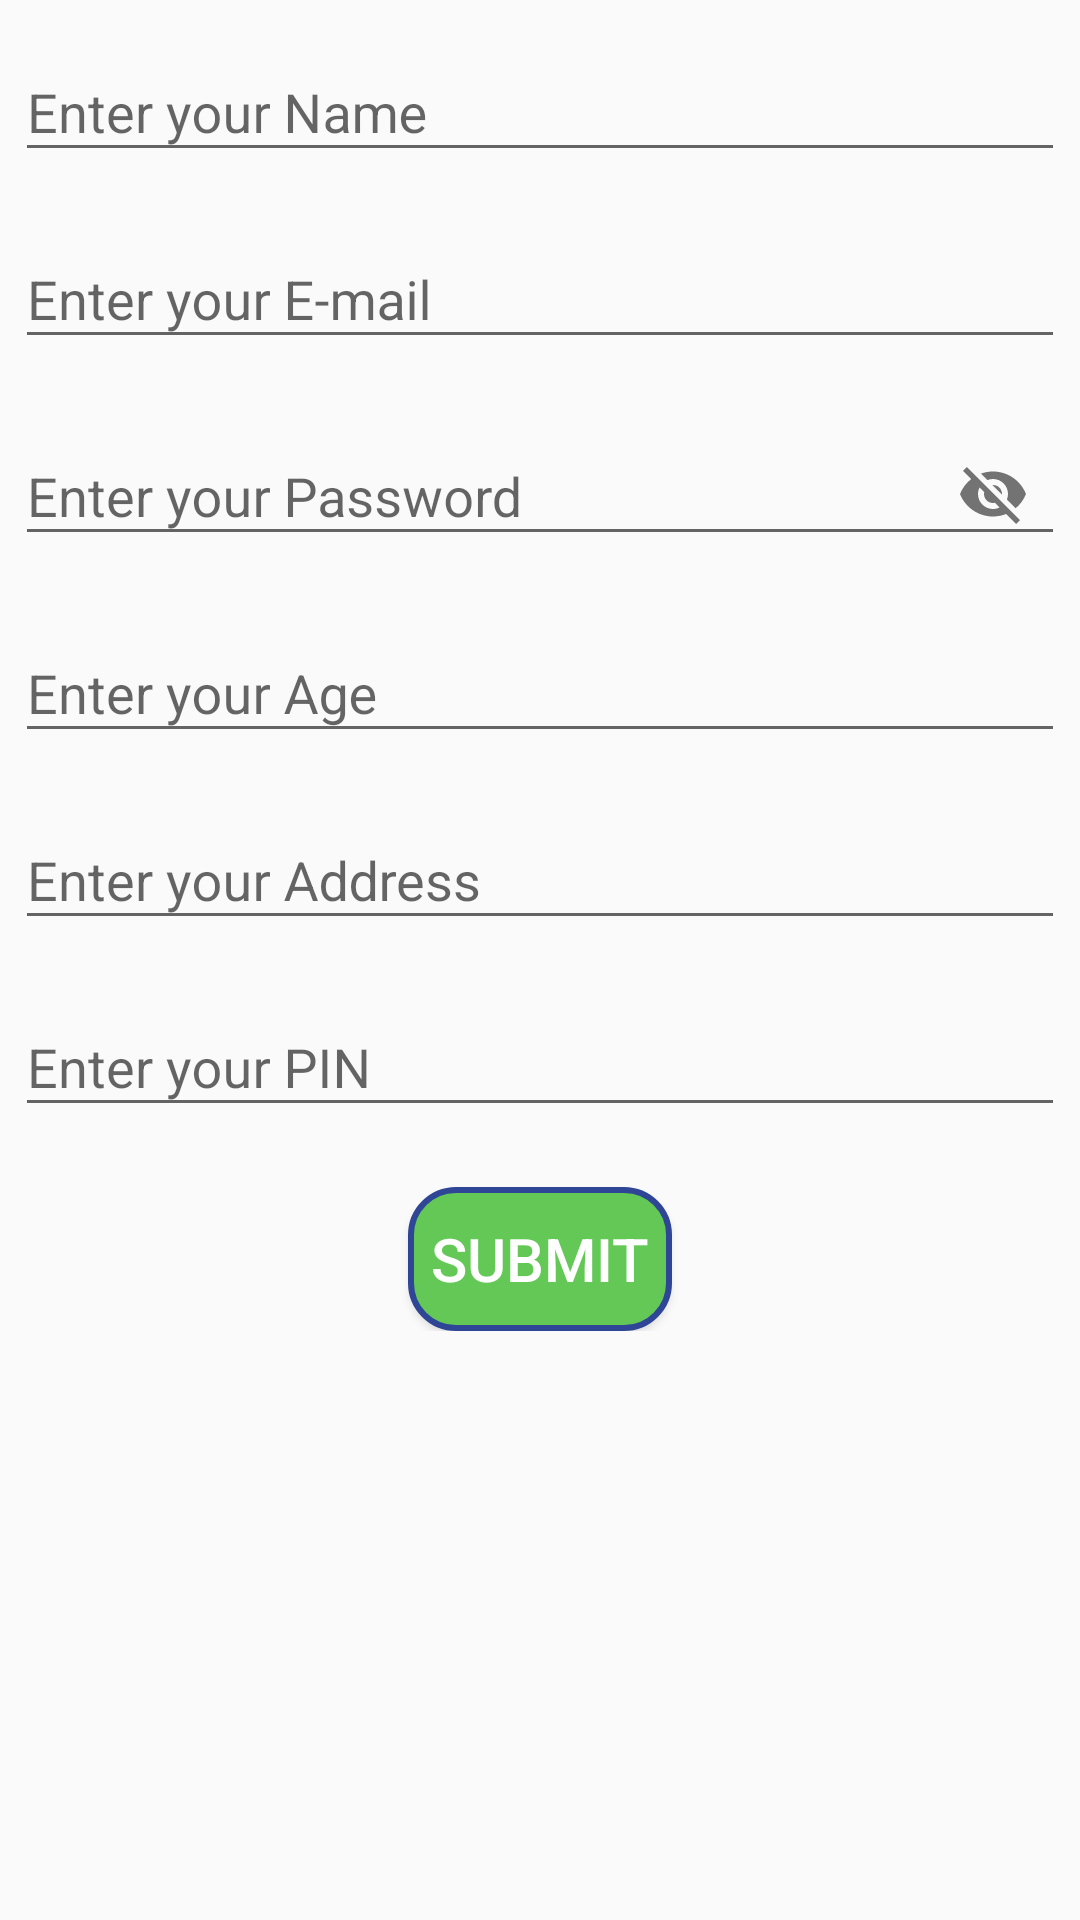

This screen was rendered from an Android layout file. Write that file and the resources it references.
<!-- AndroidManifest.xml: application theme AppTheme -->
<!-- res/layout/activity_register.xml -->
<?xml version="1.0" encoding="utf-8"?>
<ScrollView xmlns:android="http://schemas.android.com/apk/res/android"
    xmlns:app="http://schemas.android.com/apk/res-auto"
    xmlns:tools="http://schemas.android.com/tools"
    android:layout_width="match_parent"
    android:layout_height="match_parent"
    tools:context=".Register">

<RelativeLayout
    android:layout_width="wrap_content"
    android:layout_height="wrap_content">


    <com.google.android.material.textfield.TextInputLayout
        android:id="@+id/inputname"
        android:layout_width="match_parent"
        android:layout_height="wrap_content"
        android:layout_marginTop="20dp"
        android:layout_margin="5dp">

        <com.google.android.material.textfield.TextInputEditText
            android:layout_width="match_parent"
            android:layout_height="wrap_content"
            android:hint="Enter your Name"
            android:inputType="text"
            android:textColorHint="#fff" />

    </com.google.android.material.textfield.TextInputLayout>

    <com.google.android.material.textfield.TextInputLayout
        android:id="@+id/inputemail"
        android:layout_width="match_parent"
        android:layout_height="wrap_content"
        android:layout_below="@id/inputname"
        android:layout_marginTop="20dp"
        android:layout_margin="5dp">

        <com.google.android.material.textfield.TextInputEditText
            android:layout_width="match_parent"
            android:layout_height="wrap_content"
            android:inputType="text"
            android:hint="Enter your E-mail"
            android:textColorHint="#fff"/>
    </com.google.android.material.textfield.TextInputLayout>

    <com.google.android.material.textfield.TextInputLayout
        android:id="@+id/inputpassword"
        android:layout_width="match_parent"
        android:layout_height="wrap_content"
        android:layout_below="@id/inputemail"
        android:layout_marginTop="20dp"
        android:layout_margin="5dp"
        app:passwordToggleEnabled="true">

        <com.google.android.material.textfield.TextInputEditText
            android:layout_width="match_parent"
            android:layout_height="wrap_content"
            android:inputType="text"
            android:hint="Enter your Password"
            android:textColorHint="#fff"/>

    </com.google.android.material.textfield.TextInputLayout>



    <com.google.android.material.textfield.TextInputLayout
        android:id="@+id/inputage"
        android:layout_width="match_parent"
        android:layout_height="wrap_content"
        android:layout_below="@id/inputpassword"
        android:layout_marginTop="20dp"
        android:layout_margin="5dp">

        <com.google.android.material.textfield.TextInputEditText
            android:layout_width="match_parent"
            android:layout_height="wrap_content"
            android:inputType="number"
            android:hint="Enter your Age"
            android:textColorHint="#fff"/>
    </com.google.android.material.textfield.TextInputLayout>

    <com.google.android.material.textfield.TextInputLayout
        android:id="@+id/inputaddress"
        android:layout_width="match_parent"
        android:layout_height="wrap_content"
        android:layout_below="@id/inputage"
        android:layout_marginTop="20dp"
        android:layout_margin="5dp">

        <com.google.android.material.textfield.TextInputEditText
            android:layout_width="match_parent"
            android:layout_height="wrap_content"
            android:inputType="text"
            android:hint="Enter your Address"
            android:textColorHint="#fff"/>
    </com.google.android.material.textfield.TextInputLayout>

    <com.google.android.material.textfield.TextInputLayout
        android:id="@+id/inputpin"
        android:layout_width="match_parent"
        android:layout_height="wrap_content"
        android:layout_below="@id/inputaddress"
        android:layout_marginTop="20dp"
        android:layout_margin="5dp">

        <com.google.android.material.textfield.TextInputEditText
            android:layout_width="match_parent"
            android:layout_height="wrap_content"
            android:inputType="number"
            android:hint="Enter your PIN"
            android:textColorHint="#fff"/>
    </com.google.android.material.textfield.TextInputLayout>

    <Button
        android:id="@+id/btnsubmit"
        android:layout_width="wrap_content"
        android:layout_height="wrap_content"
        android:layout_centerHorizontal="true"
        android:layout_below="@id/inputpin"
        android:text="SUBMIT"
        android:textSize="20dp"
        android:layout_marginTop="15dp"
        android:textColor="@color/white"
        android:background="@drawable/roundedbtn"/>

</RelativeLayout>
</ScrollView>
<!-- resources referenced by this layout -->
<resources>
  <color name="white">#fff</color>
  <!-- drawable roundedbtn (drawable) -->
  <?xml version="1.0" encoding="utf-8"?>
  <shape xmlns:android="http://schemas.android.com/apk/res/android">
      <solid android:color="#63c856"/>
      <stroke android:width="2dp" android:color="@color/basecolor" />
      <corners
          android:bottomRightRadius="15dp"
          android:bottomLeftRadius="15dp"
          android:topLeftRadius="15dp"
          android:topRightRadius="15dp"/>
  </shape>
  <style name="AppTheme" parent="Theme.AppCompat.Light.DarkActionBar">
          
          <item name="colorPrimary">@color/colorPrimary</item>
          <item name="colorPrimaryDark">@color/colorPrimaryDark</item>
          <item name="colorAccent">@color/colorAccent</item>
      </style>
  <color name="basecolor">#2f4696</color>
  <color name="colorPrimary">#699bb2</color>
  <color name="colorPrimaryDark">#3C5C79</color>
  <color name="colorAccent">#D81B60</color>
</resources>
